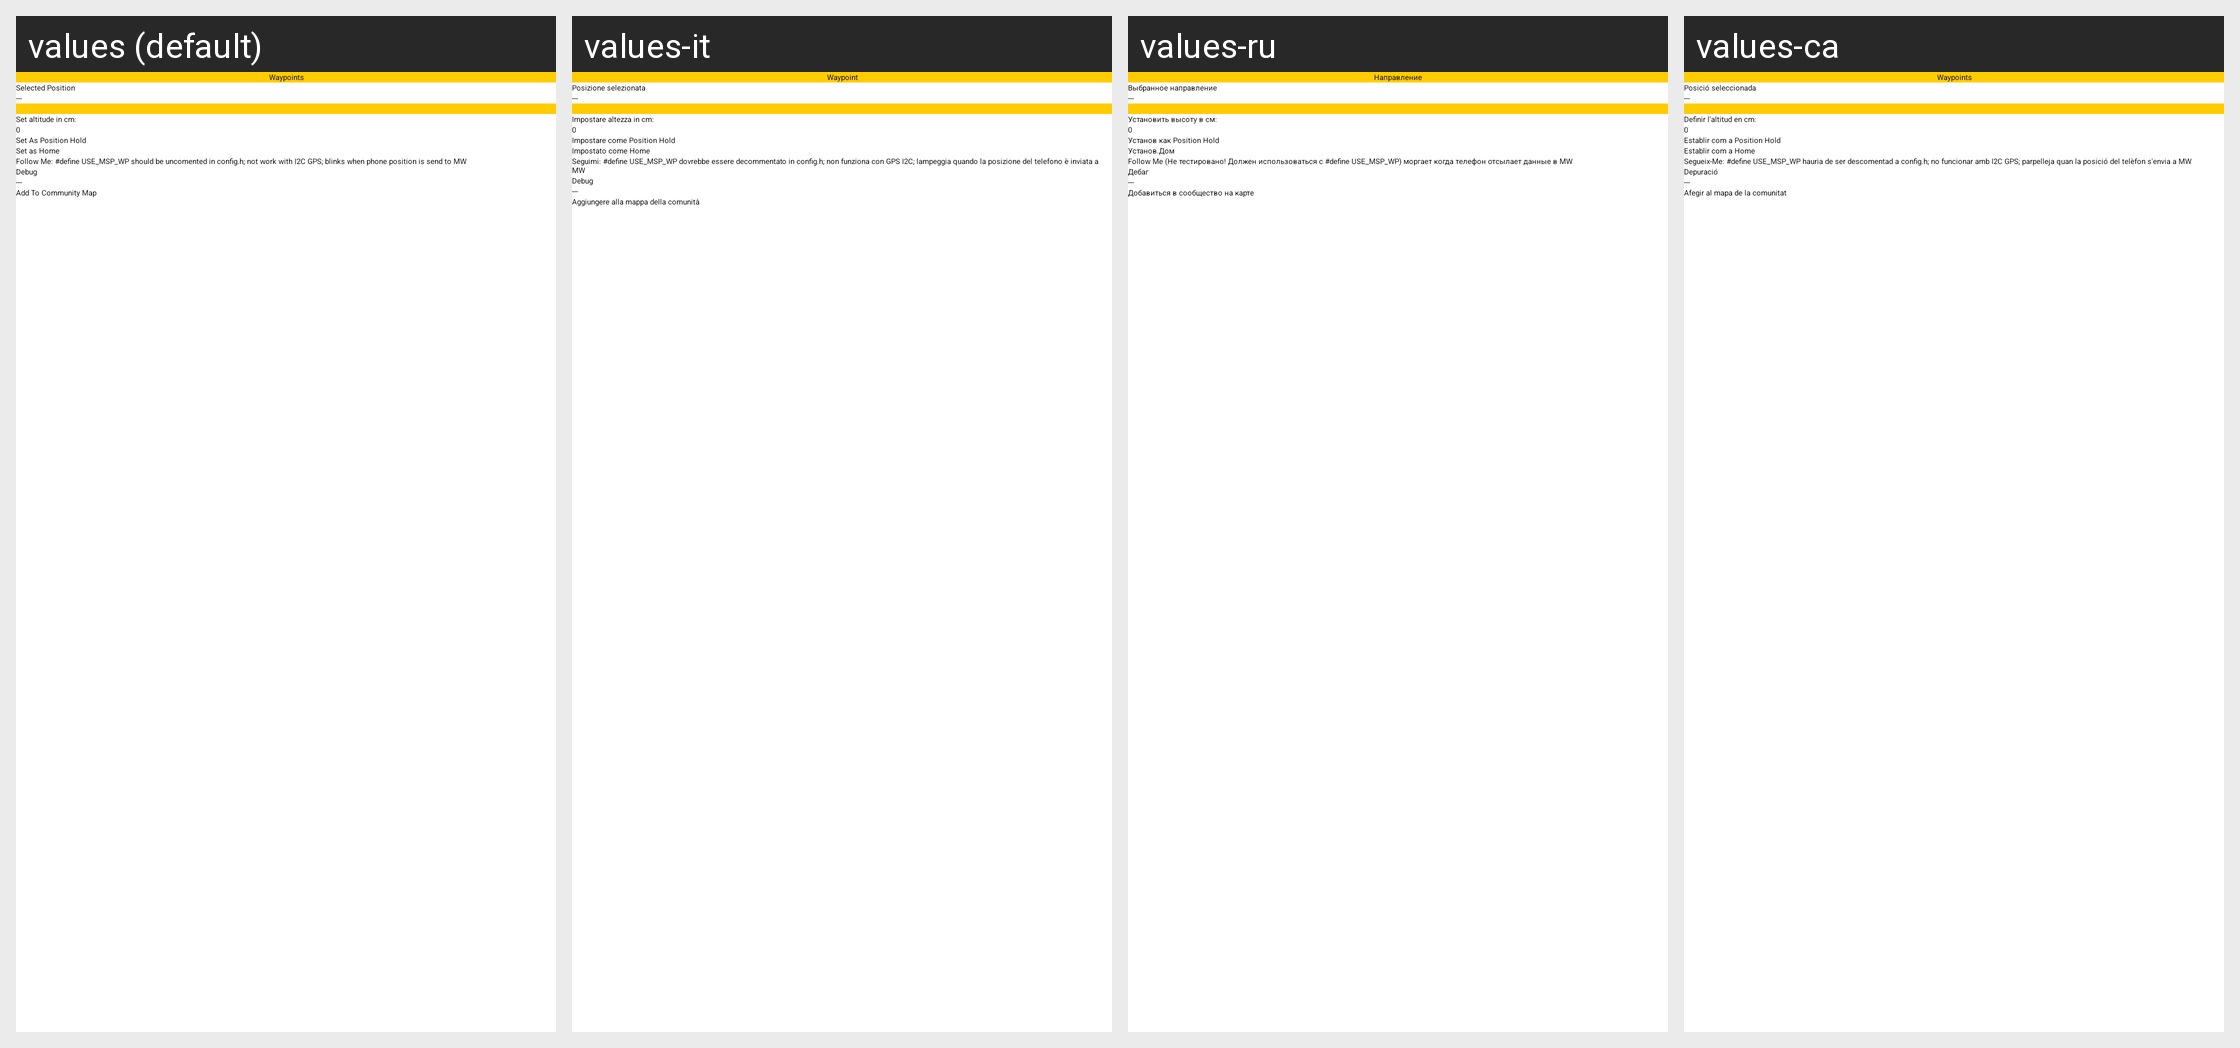

Here is an Android app screen in its default locale and in the app's own translations. Write out the translated-string differences for the strings that appear on this screen.
Android screen res/layout/waypoint_layout.xml rendered under 4 locales, left to right: values (default), values-it, values-ru, values-ca. Device: Nexus 5 (rendered at 1080×1920; each locale shown at half size, 540×960, under a caption strip naming it); theme AppTheme.
Other locales in the repository, not shown: values-cs, values-cz, values-de, values-el, values-es, values-fr, values-hu, values-nl, values-pl, values-pt, values-sl, values-sv, values-uk, values-zh, values-zh-rCN, values-zh-rTW.
Strings drawn on this screen, with the default value and each locale's value (text and hints the layout hard-codes, and strings that could not be matched under every locale, appear in the picture but are not listed):

Waypoints
  values: Waypoints
  values-it: Waypoint
  values-ru: Направление
  values-ca: Waypoints

SelectedPosition
  values: Selected Position
  values-it: Posizione selezionata
  values-ru: Выбранное направление
  values-ca: Posició seleccionada

SetAltitude
  values: Set altitude in cm:
  values-it: Impostare altezza in cm:
  values-ru: Установить высоту в см:
  values-ca: Definir l'altitud en cm:

SetAsPositionHold
  values: Set As Position Hold
  values-it: Impostare come Position Hold
  values-ru: Установ как Position Hold
  values-ca: Establir com a Position Hold

SetAsHome
  values: Set as Home
  values-it: Impostato come Home
  values-ru: Установ.Дом
  values-ca: Establir com a Home

FollowMe
  values: Follow Me: #define USE_MSP_WP should be uncomented in config.h; not work with I2C GPS; blinks when phone position is send to MW
  values-it: Seguimi: #define USE_MSP_WP dovrebbe essere decommentato in config.h; non funziona con GPS I2C; lampeggia quando la posizione del telefono è inviata a MW
  values-ru: Follow Me (Не тестировано! Должен использоваться с #define USE_MSP_WP) моргает когда телефон отсылает данные в MW
  values-ca: Segueix-Me: #define USE_MSP_WP hauria de ser descomentad a config.h; no funcionar amb I2C GPS; parpelleja quan la posició del telèfon s'envia a MW

Debug
  values: Debug
  values-it: Debug
  values-ru: Дебаг
  values-ca: Depuració

AddToCommunityMap
  values: Add To Community Map
  values-it: Aggiungere alla mappa della comunità
  values-ru: Добавиться в сообщество на карте
  values-ca: Afegir al mapa de la comunitat
